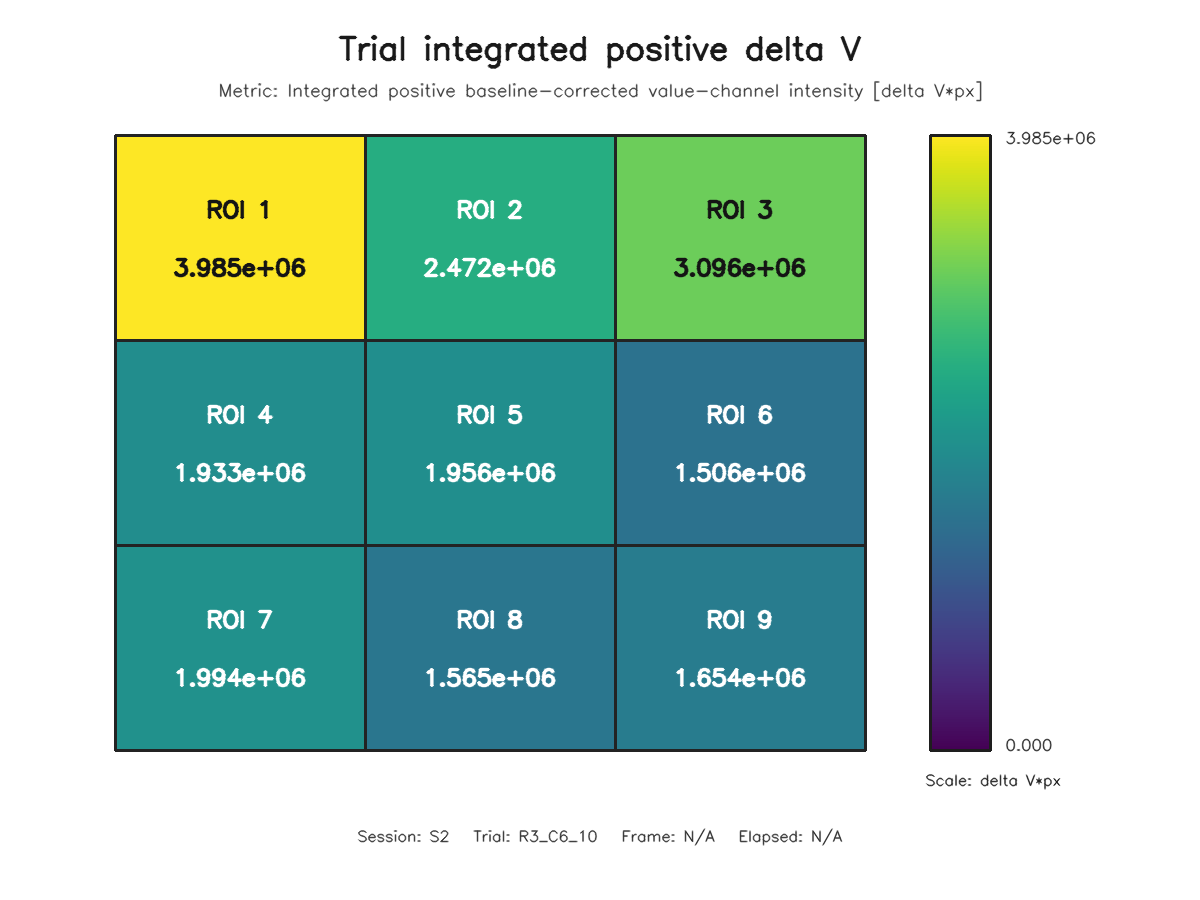

The table this chart was drawn from, first rows:
roi, row, column, value
1, 1, 1, 3985129
2, 1, 2, 2472490
3, 1, 3, 3096465
4, 2, 1, 1933385
5, 2, 2, 1956046
6, 2, 3, 1506222
7, 3, 1, 1993842
8, 3, 2, 1565090
9, 3, 3, 1654307
